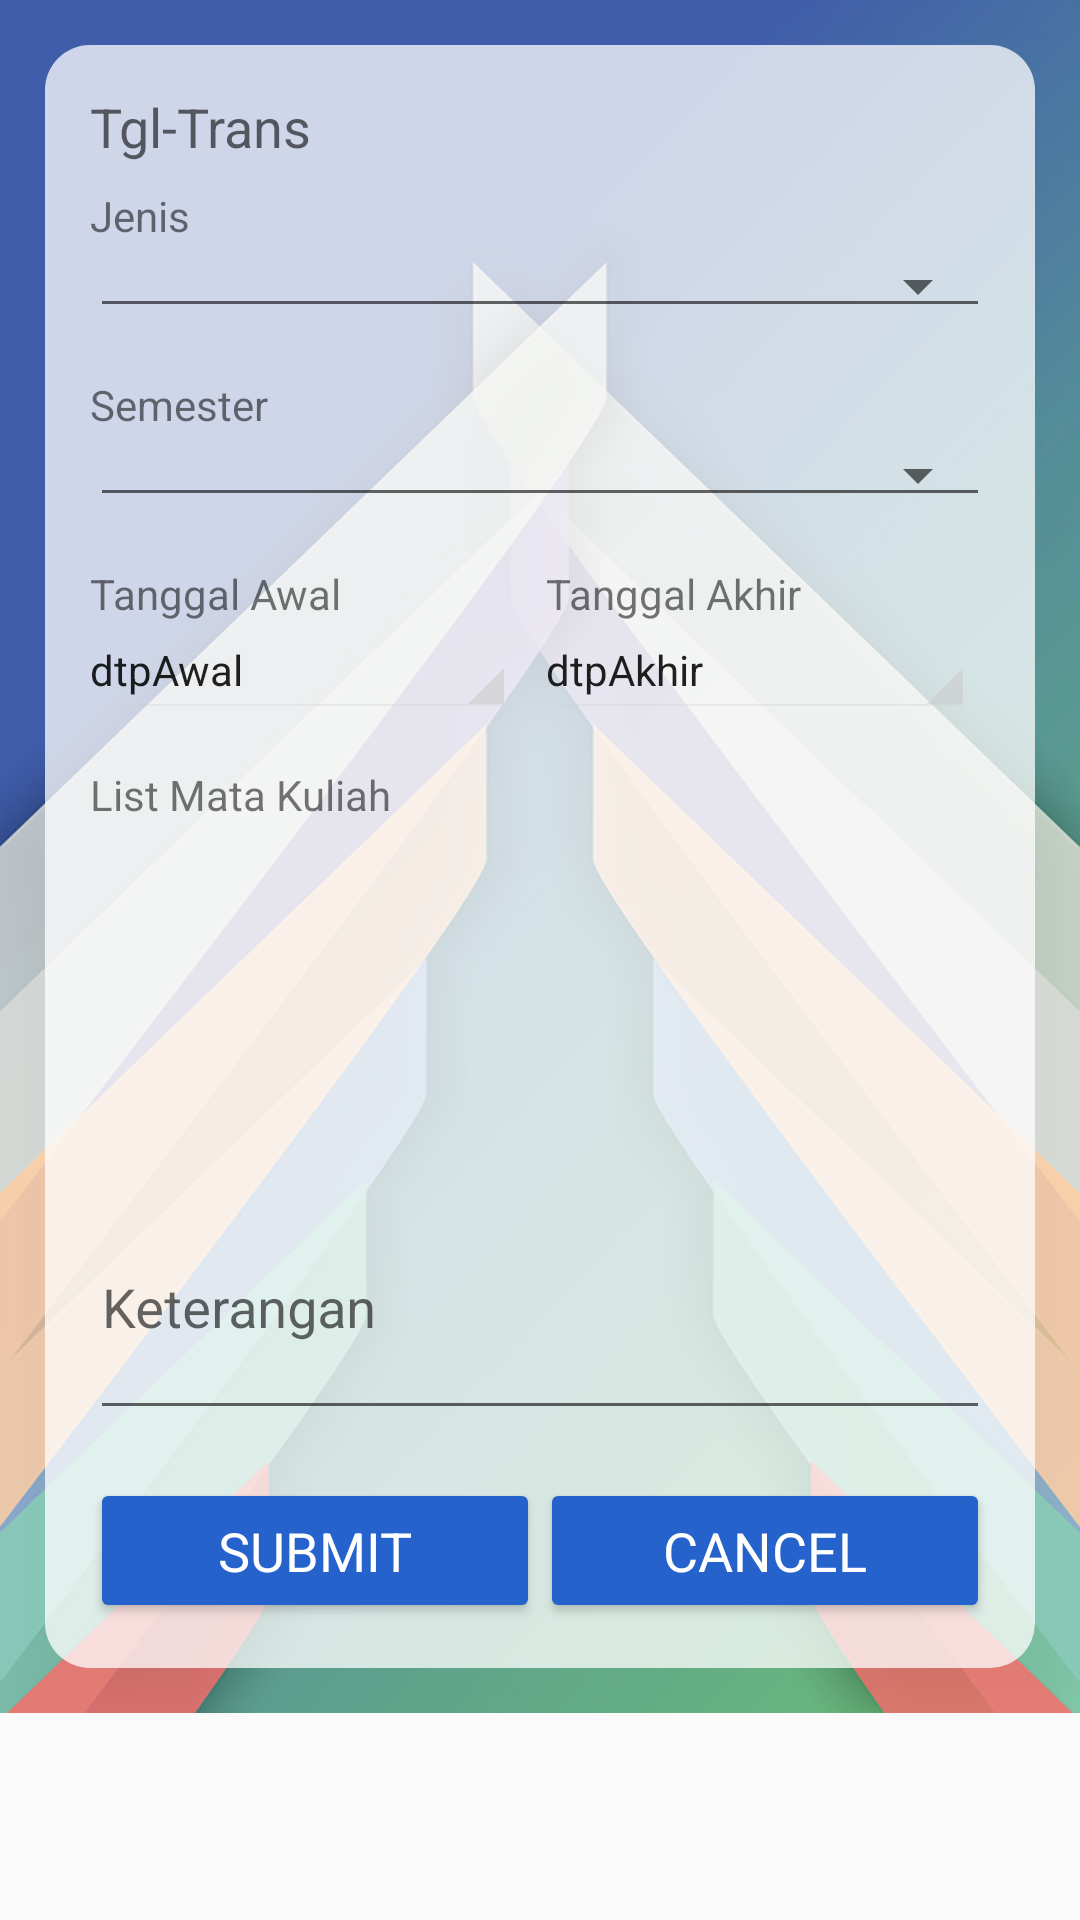

Here is an Android app screen rendered from its layout file. Give the layout XML and the strings, colors and styles it references.
<!-- AndroidManifest.xml: application theme AppTheme -->
<!-- res/layout/pengajuan_ujian.xml -->
<?xml version="1.0" encoding="utf-8"?>
<ScrollView xmlns:android="http://schemas.android.com/apk/res/android"
    xmlns:tools="http://schemas.android.com/tools"
    android:layout_width="match_parent"
    android:layout_height="match_parent"
    tools:context=".pengajuanUjianFrg">

    <LinearLayout
        android:layout_width="match_parent"
        android:layout_height="match_parent"
        android:background="@drawable/bg_main">

        <LinearLayout
            android:id="@+id/ujian_form"
            android:layout_width="match_parent"
            android:layout_height="match_parent"
            android:orientation="vertical"
            android:background="@drawable/bg_trans_rounded"
            android:layout_margin="15dp"
            android:padding="15dp">

            <TextView
                android:id="@+id/frm_tgl_trans"
                android:layout_width="wrap_content"
                android:layout_height="wrap_content"
                android:layout_weight="1"
                android:text="Tgl-Trans"
                android:textAppearance="?android:textAppearanceMedium" />

            

            <LinearLayout
                android:layout_width="match_parent"
                android:layout_height="wrap_content"
                android:orientation="vertical"
                android:paddingTop="8dp"
                android:paddingBottom="8dp">

                <TextView
                    android:layout_width="match_parent"
                    android:layout_height="wrap_content"
                    android:text="Jenis"
                    android:textAppearance="?android:textAppearanceSmall" />

                <android.support.v7.widget.AppCompatSpinner
                    android:id="@+id/frm_jenis_spinner"
                    style="@style/Widget.AppCompat.Spinner.Underlined"
                    android:layout_width="match_parent"
                    android:layout_height="wrap_content"
                    android:spinnerMode="dialog" />
            </LinearLayout>

            <LinearLayout
                android:layout_width="match_parent"
                android:layout_height="wrap_content"
                android:orientation="vertical"
                android:paddingTop="8dp"
                android:paddingBottom="8dp">

                <TextView
                    android:layout_width="match_parent"
                    android:layout_height="wrap_content"
                    android:text="Semester"
                    android:textAppearance="?android:textAppearanceSmall" />

                <android.support.v7.widget.AppCompatSpinner
                    android:id="@+id/frm_semester_spinner"
                    style="@style/Widget.AppCompat.Spinner.Underlined"
                    android:layout_width="match_parent"
                    android:layout_height="wrap_content"
                    android:spinnerMode="dialog" />
            </LinearLayout>

            <LinearLayout
                android:layout_width="match_parent"
                android:layout_height="wrap_content"
                android:orientation="horizontal"
                android:paddingTop="8dp"
                android:paddingRight="5dp"
                android:paddingBottom="8dp">

                <LinearLayout
                    android:layout_width="wrap_content"
                    android:layout_height="wrap_content"
                    android:layout_weight="1"
                    android:orientation="vertical"
                    android:paddingRight="5dp">

                    <TextView
                        android:layout_width="match_parent"
                        android:layout_height="wrap_content"
                        android:text="Tanggal Awal"
                        android:textAppearance="?android:textAppearanceSmall" />

                    <TextView
                        android:id="@+id/dtpAwal"
                        style="@android:style/Widget.Holo.Spinner"
                        android:layout_width="match_parent"
                        android:layout_height="wrap_content"
                        android:text="dtpAwal" />
                </LinearLayout>

                <LinearLayout
                    android:layout_width="wrap_content"
                    android:layout_height="wrap_content"
                    android:layout_weight="1"
                    android:orientation="vertical"
                    android:paddingLeft="5dp">

                    <TextView
                        android:layout_width="match_parent"
                        android:layout_height="wrap_content"
                        android:text="Tanggal Akhir"
                        android:textAppearance="?android:textAppearanceSmall" />

                    <TextView
                        android:id="@+id/dtpAkhir"
                        style="@android:style/Widget.Holo.Spinner"
                        android:layout_width="match_parent"
                        android:layout_height="wrap_content"
                        android:text="dtpAkhir" />
                </LinearLayout>
            </LinearLayout>

            <LinearLayout
                android:layout_width="match_parent"
                android:layout_height="wrap_content"
                android:paddingBottom="8dp"
                android:paddingTop="8dp"
                android:orientation="vertical"
                >

                <TextView
                    android:layout_width="match_parent"
                    android:layout_height="wrap_content"
                    android:text="List Mata Kuliah"
                    android:textAppearance="?android:textAppearanceSmall"
                    />

                <HorizontalScrollView
                    android:layout_width="fill_parent"
                    android:layout_height="wrap_content">
                    <TableLayout
                        android:id="@+id/frm_tabel_matkul"
                        android:layout_width="match_parent"
                        android:layout_height="wrap_content"
                        android:padding="0dp"
                        android:stretchColumns="*">

                        <TableRow
                            android:id="@+id/frm_header_matkul"
                            android:layout_width="match_parent"
                            android:layout_height="wrap_content"/>

                        <android.support.v4.widget.NestedScrollView
                            android:layout_width="match_parent"
                            android:layout_height="100dp"
                            android:fillViewport="true">

                            <TableLayout
                                android:id="@+id/frm_data_matkul"
                                android:layout_width="match_parent"
                                android:layout_height="wrap_content"
                                android:padding="0dp"
                                android:stretchColumns="*"/>

                        </android.support.v4.widget.NestedScrollView>
                    </TableLayout>
                </HorizontalScrollView>
            </LinearLayout>

            <android.support.design.widget.TextInputLayout
                android:id="@+id/frm_keterangan"
                android:layout_width="match_parent"
                android:layout_height="wrap_content">

                <EditText
                    android:id="@+id/frm_edit_ket"
                    android:layout_width="match_parent"
                    android:layout_height="wrap_content"
                    android:ems="10"
                    android:hint="Keterangan"
                    android:inputType="textMultiLine"
                    android:lines="3" />

            </android.support.design.widget.TextInputLayout>

            <LinearLayout
                android:layout_width="match_parent"
                android:layout_height="wrap_content"
                android:orientation="horizontal">

                <android.support.v7.widget.AppCompatButton
                    android:id="@+id/frm_submit"
                    style="?android:textAppearanceMedium"
                    android:layout_width="0dp"
                    android:layout_height="wrap_content"
                    android:layout_marginTop="16dp"
                    android:layout_weight="1"
                    android:padding="12dp"
                    android:text="Submit"
                    android:theme="@style/StyledButton" />


                <android.support.v7.widget.AppCompatButton
                    android:id="@+id/frm_cancel"
                    style="?android:textAppearanceMedium"
                    android:layout_width="0dp"
                    android:layout_height="wrap_content"
                    android:layout_marginTop="16dp"
                    android:layout_weight="1"
                    android:padding="12dp"
                    android:text="Cancel"
                    android:theme="@style/StyledButton" />

            </LinearLayout>

        </LinearLayout>
    </LinearLayout>
</ScrollView>
<!-- resources referenced by this layout -->
<resources>
  <!-- drawable bg_main: png bitmap (drawable-hdpi, 114705 bytes) -->
  <!-- drawable bg_trans_rounded (drawable) -->
  <?xml version="1.0" encoding="utf-8"?>
  <shape xmlns:android="http://schemas.android.com/apk/res/android"
      android:shape="rectangle">
      <solid android:color="#BFFFFFFF"/>
      <corners android:radius="15dp"/>
  </shape>
  <style name="StyledButton" parent="Widget.AppCompat.Button">
          <item name="android:textColor">@color/colorTextButton</item>
          <item name="android:textColorSecondary">@color/colorTextButton</item>
          <item name="android:textCursorDrawable">@null</item>
          <item name="colorButtonNormal">@color/colorButtonNormal</item>
      </style>
  <style name="AppTheme" parent="Theme.AppCompat.Light.DarkActionBar">
          
          <item name="colorPrimary">@color/colorPrimary</item>
          <item name="colorPrimaryDark">@color/colorPrimary</item>
          <item name="colorAccent">@color/colorAccent</item>
      </style>
  <color name="colorTextButton">#ffffff</color>
  <color name="colorButtonNormal">#2562cc</color>
  <color name="colorPrimary">#008577</color>
  <color name="colorAccent">#2ab361</color>
</resources>
